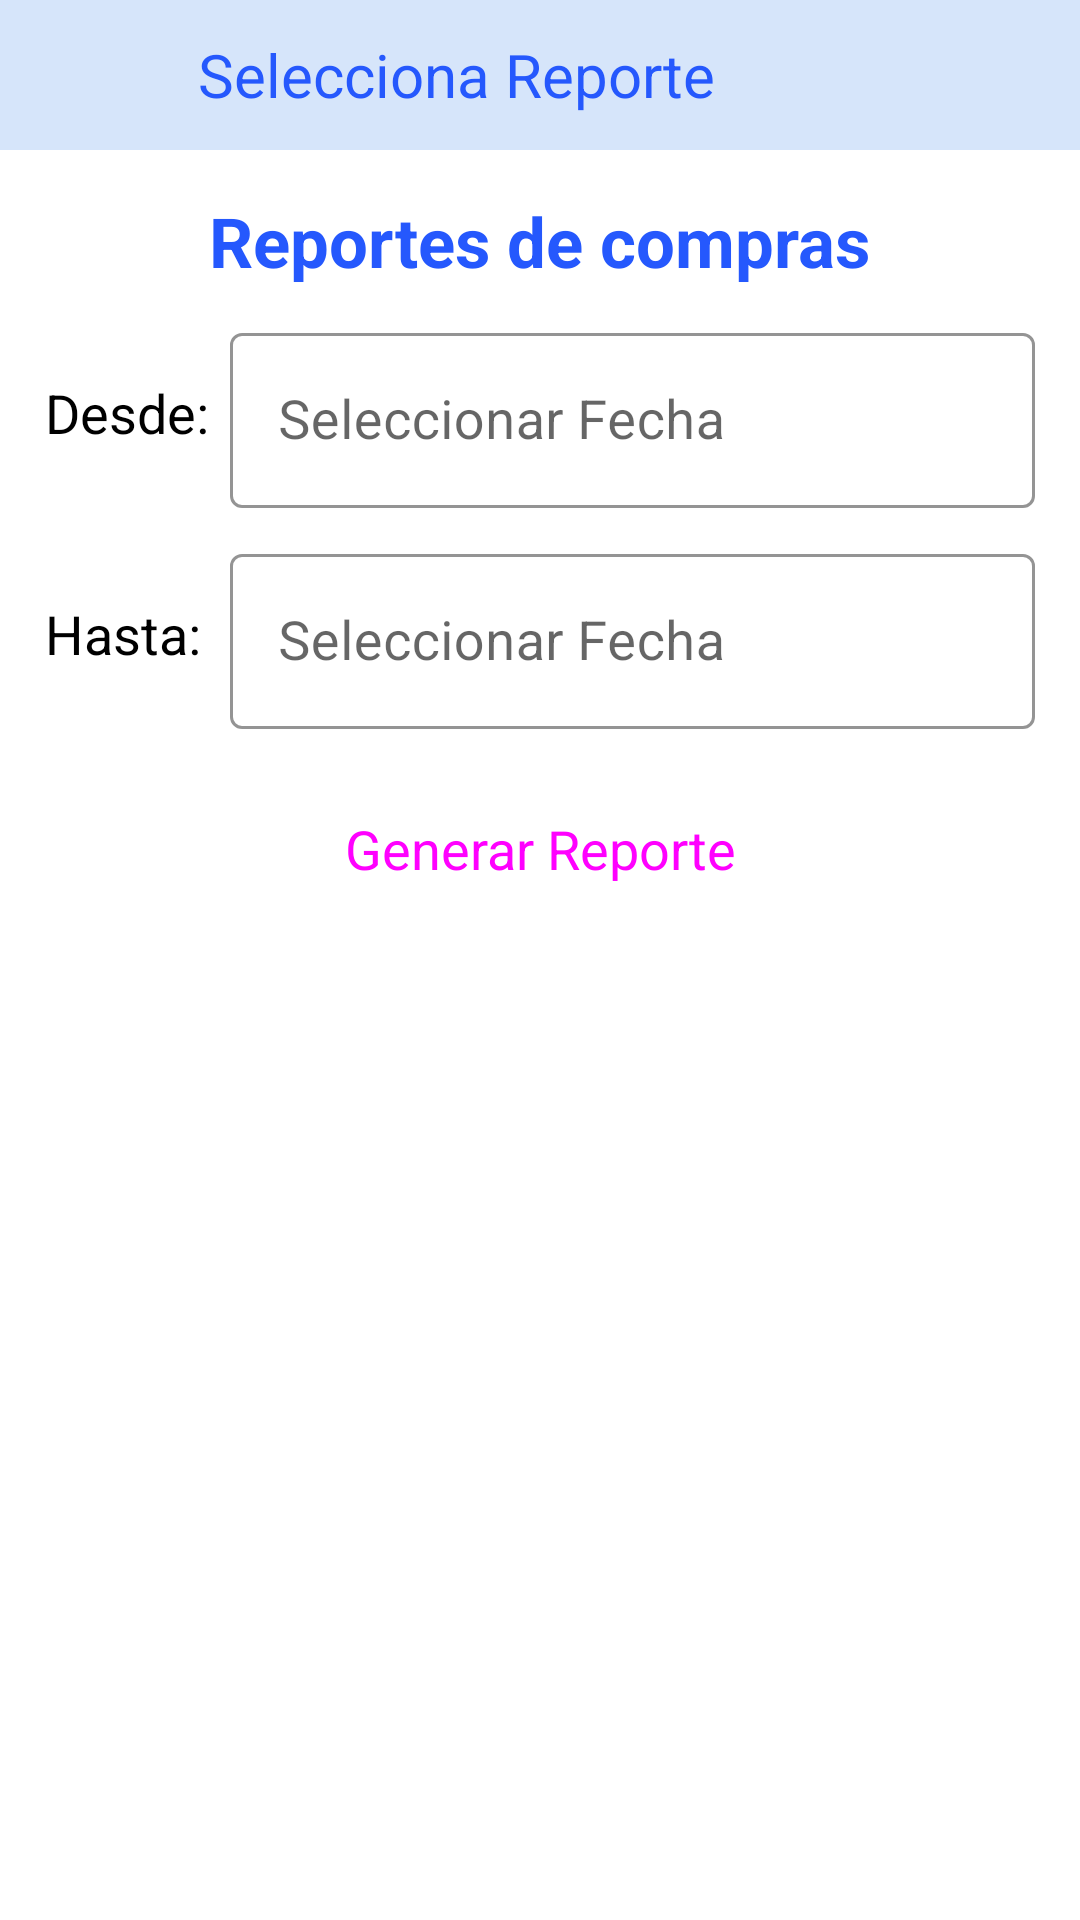

Android layout source for this screen:
<!-- AndroidManifest.xml: application theme Theme.MiniBar -->
<!-- res/layout/activity_seleccionar_reporte_compras.xml -->
<?xml version="1.0" encoding="utf-8"?>
<androidx.constraintlayout.widget.ConstraintLayout xmlns:android="http://schemas.android.com/apk/res/android"
    xmlns:app="http://schemas.android.com/apk/res-auto"
    xmlns:tools="http://schemas.android.com/tools"
    android:layout_width="match_parent"
    android:layout_height="match_parent"
    tools:context=".Vista.AdministradorEmpleado.SeleccionarReporteCompras">

    <LinearLayout
        android:layout_width="match_parent"
        android:layout_height="match_parent"
        android:orientation="vertical">

        <com.google.android.material.appbar.AppBarLayout
            android:layout_width="match_parent"
            android:layout_height="50dp">

            <com.google.android.material.appbar.MaterialToolbar
                android:layout_width="match_parent"
                android:layout_height="match_parent"
                android:background="@color/azulPalido">

                <Button
                    android:id="@+id/btnRegresarSR"
                    style="@style/Widget.Material3.Button.TextButton"
                    android:layout_width="50dp"
                    android:layout_height="50dp"
                    android:drawableLeft="@drawable/ic_icono_regresar"
                    android:drawableTint="@color/azulOscuro"
                    app:rippleColor="@color/azulClaro" />
                <TextView
                    android:layout_width="wrap_content"
                    android:layout_height="wrap_content"
                    android:text="Selecciona Reporte"
                    android:textSize="20sp"
                    android:textColor="@color/azulOscuro"
                    />
            </com.google.android.material.appbar.MaterialToolbar>

        </com.google.android.material.appbar.AppBarLayout>

        <TextView
            android:id="@+id/tvEnunciadoSR"
            android:layout_width="wrap_content"
            android:layout_height="wrap_content"
            android:layout_gravity="center_horizontal"
            android:layout_marginTop="15dp"
            android:text="Reportes de compras"
            android:textColor="@color/azulOscuro"
            android:textSize="23sp"
            android:textStyle="bold" />

        <LinearLayout
            android:layout_width="match_parent"
            android:layout_height="wrap_content"
            android:layout_marginLeft="15dp"
            android:layout_marginBottom="10dp"
            android:layout_marginTop="10dp"
            android:layout_marginRight="15dp"
            android:orientation="horizontal">

            <TextView
                android:id="@+id/tvFechaD"
                android:layout_width="wrap_content"
                android:layout_height="match_parent"
                android:gravity="center"
                android:layout_marginRight="7dp"
                android:text="Desde:"
                android:textColor="@color/black"
                android:textSize="18sp" />

            <com.google.android.material.textfield.TextInputLayout
                android:id="@+id/tilFechDesdeES"
                style="@style/Widget.MaterialComponents.TextInputLayout.OutlinedBox"
                android:layout_width="match_parent"
                android:layout_height="wrap_content"
                android:hint="Seleccionar Fecha"
                app:boxStrokeColor="@color/azul"
                app:hintTextColor="@color/azul">

                <EditText
                    android:id="@+id/edtFechDesdeES"
                    android:layout_width="match_parent"
                    android:layout_height="match_parent"
                    android:layout_weight="1"
                    android:textAlignment="center"
                    android:textColor="@color/azulOscuro"
                    android:textSize="18sp" />

            </com.google.android.material.textfield.TextInputLayout>
        </LinearLayout>

        <LinearLayout
            android:layout_width="match_parent"
            android:layout_height="wrap_content"
            android:layout_marginLeft="15dp"
            android:layout_marginRight="15dp"
            android:orientation="horizontal">

            <TextView
                android:id="@+id/tvFechaP"
                android:layout_width="wrap_content"
                android:layout_height="match_parent"
                android:gravity="center"
                android:layout_marginRight="9.5dp"
                android:text="Hasta:"
                android:textColor="@color/black"
                android:textSize="18sp" />

            <com.google.android.material.textfield.TextInputLayout
                android:id="@+id/tilFechHastaES"
                style="@style/Widget.MaterialComponents.TextInputLayout.OutlinedBox"
                android:layout_width="match_parent"
                android:layout_height="wrap_content"
                android:hint="Seleccionar Fecha"
                app:boxStrokeColor="@color/azul"
                app:hintTextColor="@color/azul">

                <EditText
                    android:id="@+id/edtFechHastaES"
                    android:layout_width="match_parent"
                    android:layout_height="match_parent"
                    android:layout_weight="1"
                    android:fontFamily="sans-serif"
                    android:textAlignment="center"
                    android:textColor="@color/azulOscuro"
                    android:textSize="18sp" />
            </com.google.android.material.textfield.TextInputLayout>

        </LinearLayout>

        <Button
            android:id="@+id/btnConfRepES"
            style="@style/Widget.Material3.Button"
            android:layout_width="200dp"
            android:layout_height="50dp"
            android:layout_gravity="center"
            android:layout_margin="15dp"
            android:backgroundTint="@color/azul"
            android:text="Generar Reporte"
            android:textSize="18sp"
            app:layout_constraintBottom_toBottomOf="parent"
            app:layout_constraintLeft_toLeftOf="parent"
            app:layout_constraintRight_toRightOf="parent"
            app:rippleColor="@color/azulVerde" />


    </LinearLayout>
</androidx.constraintlayout.widget.ConstraintLayout>
<!-- resources referenced by this layout -->
<resources>
  <color name="azul">#4D77FF</color>
  <color name="azulClaro">#56BBF1</color>
  <color name="azulOscuro">#2558FD</color>
  <color name="azulPalido">#D6E5FA</color>
  <color name="azulVerde">#5EE6EB</color>
  <color name="black">#FF000000</color>
  <style name="Theme.MiniBar" parent="Theme.MaterialComponents.Light.NoActionBar">
          
          
          
          
          
          
          
          <item name="android:statusBarColor" tools:targetApi="l">@color/azulClaro</item>
      </style>
</resources>
